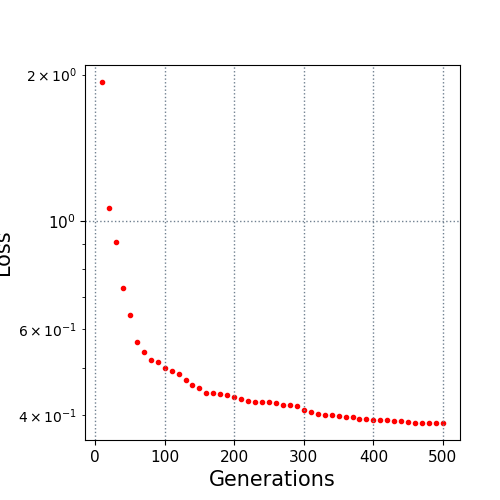

The data file committed next to this chart (first rows):
10.0, 1.931172
20.0, 1.066
30.0, 0.907
40.0, 0.7285
50.0, 0.6413
60.0, 0.5642
70.0, 0.5386
80.0, 0.5202
90.0, 0.5147
100.0, 0.5
110.0, 0.494
120.0, 0.486
130.0, 0.4725
140.0, 0.4611
150.0, 0.4558
160.0, 0.4448
170.0, 0.4434
180.0, 0.4417
190.0, 0.4403
200.0, 0.4354
210.0, 0.4315
220.0, 0.4275
230.0, 0.4251
240.0, 0.4251
250.0, 0.4251
260.0, 0.4233
270.0, 0.4207
280.0, 0.4199
290.0, 0.4181
300.0, 0.4092
310.0, 0.4055
320.0, 0.4021
330.0, 0.4014
340.0, 0.4006
350.0, 0.3983
360.0, 0.3976
370.0, 0.3966
380.0, 0.3936
390.0, 0.3936
400.0, 0.3917
410.0, 0.3916
420.0, 0.3907
430.0, 0.3894
440.0, 0.3887
450.0, 0.3872
460.0, 0.3859
470.0, 0.3859
480.0, 0.3859
490.0, 0.3858
500.0, 0.3857
